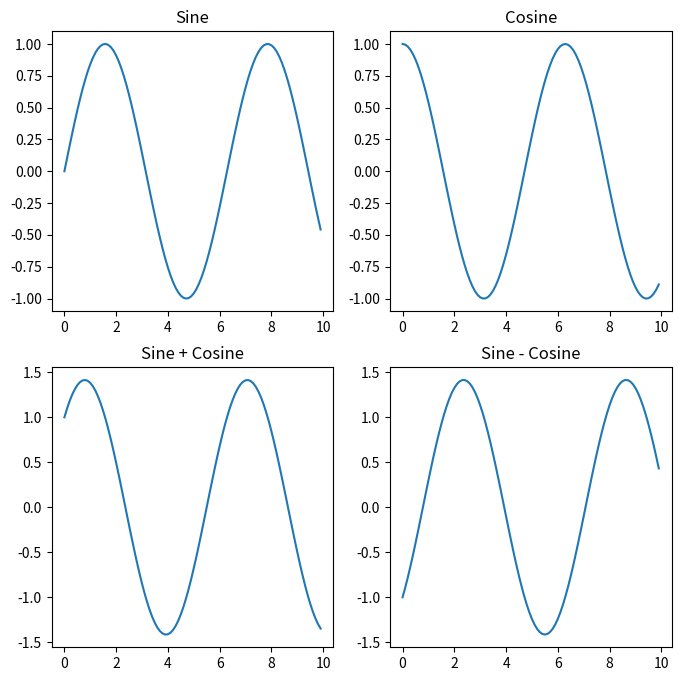

Write the Python code that produced this figure.
#서브플롯
import matplotlib.pyplot as plt
import numpy as np

# 2x2 서브플롯 예제
x = np.arange(0, 10, 0.1)
y1 = np.sin(x)
y2 = np.cos(x)

# 2x2 서브플롯 생성. 틀을 잡고 그래프를 바로 넣을 수도 있다
fig, axs = plt.subplots(2, 2, figsize=(8, 8))

# 첫 번째 서브플롯
axs[0, 0].plot(x, y1)
axs[0, 0].set_title('Sine')

# 두 번째 서브플롯
axs[0, 1].plot(x, y2)
axs[0, 1].set_title('Cosine')

# 세 번째 서브플롯
axs[1, 0].plot(x, y1 + y2)
axs[1, 0].set_title('Sine + Cosine')

# 네 번째 서브플롯
axs[1, 1].plot(x, y1 - y2)
axs[1, 1].set_title('Sine - Cosine')

plt.show()
